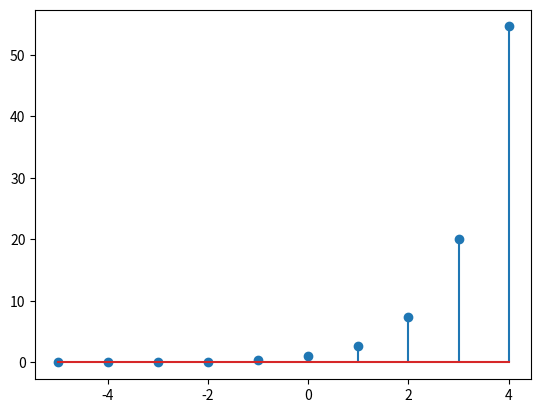

The matplotlib source for this figure:
import numpy as np
import matplotlib.pyplot as plt

n = np.arange(-5,5,1)   # Funkcija koja pravi niz brojeva od -5(ukljucujuci) do 5(neukljucujuci) sa
                        # korakom 1
x=np.zeros(10)          # Funkcija koja pravi niz od 10 nula
print(n)
print(x)

x= np.exp(n)            # Eksponencijalna funkcija
print(x)
plt.stem(n,x)           # Stem se koristi za crtanje vremenski diskretnih signala
plt.show()              # Show se koristi kako bi nam se slika prikazala u prozoru
  